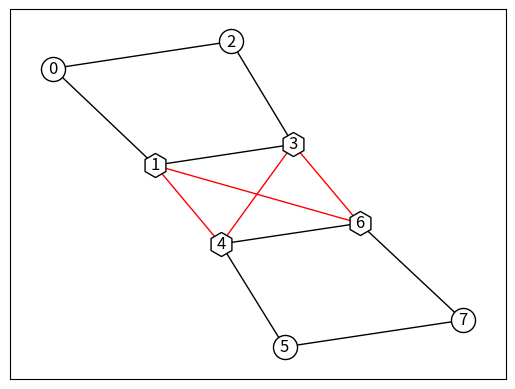

Reproduce this figure in Python.
from typing import List, Tuple
import networkx as nx
import matplotlib.pyplot as plt

COMM_EDGE_WEIGHT = 3
    
class QubitNetworkGraph(nx.Graph):
    def __init__(self, *args, **kwargs):
        super(QubitNetworkGraph, self).__init__(*args, **kwargs)
        nx.set_edge_attributes(self, 'data', 'type')
        self.distance_matrix = nx.floyd_warshall(self)

    def get_distance_matrix(self):
        return self.distance_matrix
    
    def check_gate_executable(self, gate, mapping):
        q1, q2 = gate.qubits
        return self.has_edge(mapping[q1],mapping[q2])
    
    def draw(self):
        nx.draw(self)
        plt.show()
 
class DistributedQubitNetworkGraph(QubitNetworkGraph):

    def __init__(self, *args, core_node_groups=[], **kwargs):
        super(DistributedQubitNetworkGraph, self).__init__(*args, **kwargs)
        self.core_subgraphs = []

        self.core_node_groups = core_node_groups
        self.qubit_core_map = [i for i, sublist in enumerate(core_node_groups) for _ in sublist]
        
        self.num_cores = (max(self.qubit_core_map) + 1) if self.number_of_nodes() > 0 else 0

        self.core_subgraph_union = nx.Graph()
        for core_node_group in core_node_groups:
            core_subgraph = self.subgraph(core_node_group)
            self.core_subgraphs.append(core_subgraph)
            self.core_subgraph_union = nx.union(self.core_subgraph_union,core_subgraph)
        self.data_edges = self.core_subgraph_union.edges()
        self.comm_edges = self.edges() - self.data_edges
        comm_subgraph = nx.Graph(self.comm_edges)
        self.comm_qubits = comm_subgraph.nodes()
        self.non_comm_qubits = self.nodes() - self.comm_qubits
        
    def check_gate_executable(self, gate, mapping):
        q1, q2 = gate.qubits
        return self.core_subgraph_union.has_edge(mapping[q1],mapping[q2])

    def draw(self):
        pos = nx.spring_layout(self)
        nx.draw_networkx_nodes(self, pos, nodelist=self.comm_qubits, node_shape="h", linewidths=1, edgecolors="black",node_color="white")
        nx.draw_networkx_nodes(self, pos, nodelist=self.non_comm_qubits, node_shape="o", linewidths=1, edgecolors="black",node_color="white")
        nx.draw_networkx_edges(self, pos, edgelist=self.comm_edges, edge_color="red")
        nx.draw_networkx_edges(self, pos, edgelist=self.data_edges, edge_color="black")
        nx.draw_networkx_labels(self, pos)

        plt.show()

def tokyo_arch():
    edges = []

    # 4 horizontal chains: 0-1-2-3-4, 5-6-7-8-9, 10-11-12-13-14, 15-16-17-18-19
    for start in (0, 5, 10, 15):
        for i in range(start, start + 4):
            edges.append((i, i + 1))

    # vertical links between rows: i <-> i+5 for i = 0..14
    for i in range(0, 15):
        edges.append((i, i + 5))

    # diagonals +6 for these i
    for i in (1, 3, 5, 7, 11, 13):
        edges.append((i, i + 6))

    # diagonals +4 for these i
    for i in (2, 4, 6, 8, 12, 14):
        edges.append((i, i + 4))

    return QubitNetworkGraph(edges, name="IBM Q Tokyo (20 qubits)")


if __name__ == '__main__':

    distributed_graph = DistributedQubitNetworkGraph([(0,1),(0,2),(1,3),(2,3),(4,5),(4,6),(5,7),(6,7),(1,6),(3,4),(1,4),(3,6)],
                                                     core_node_groups=[[0,1,2,3],[4,5,6,7]])
    distributed_graph.draw()
